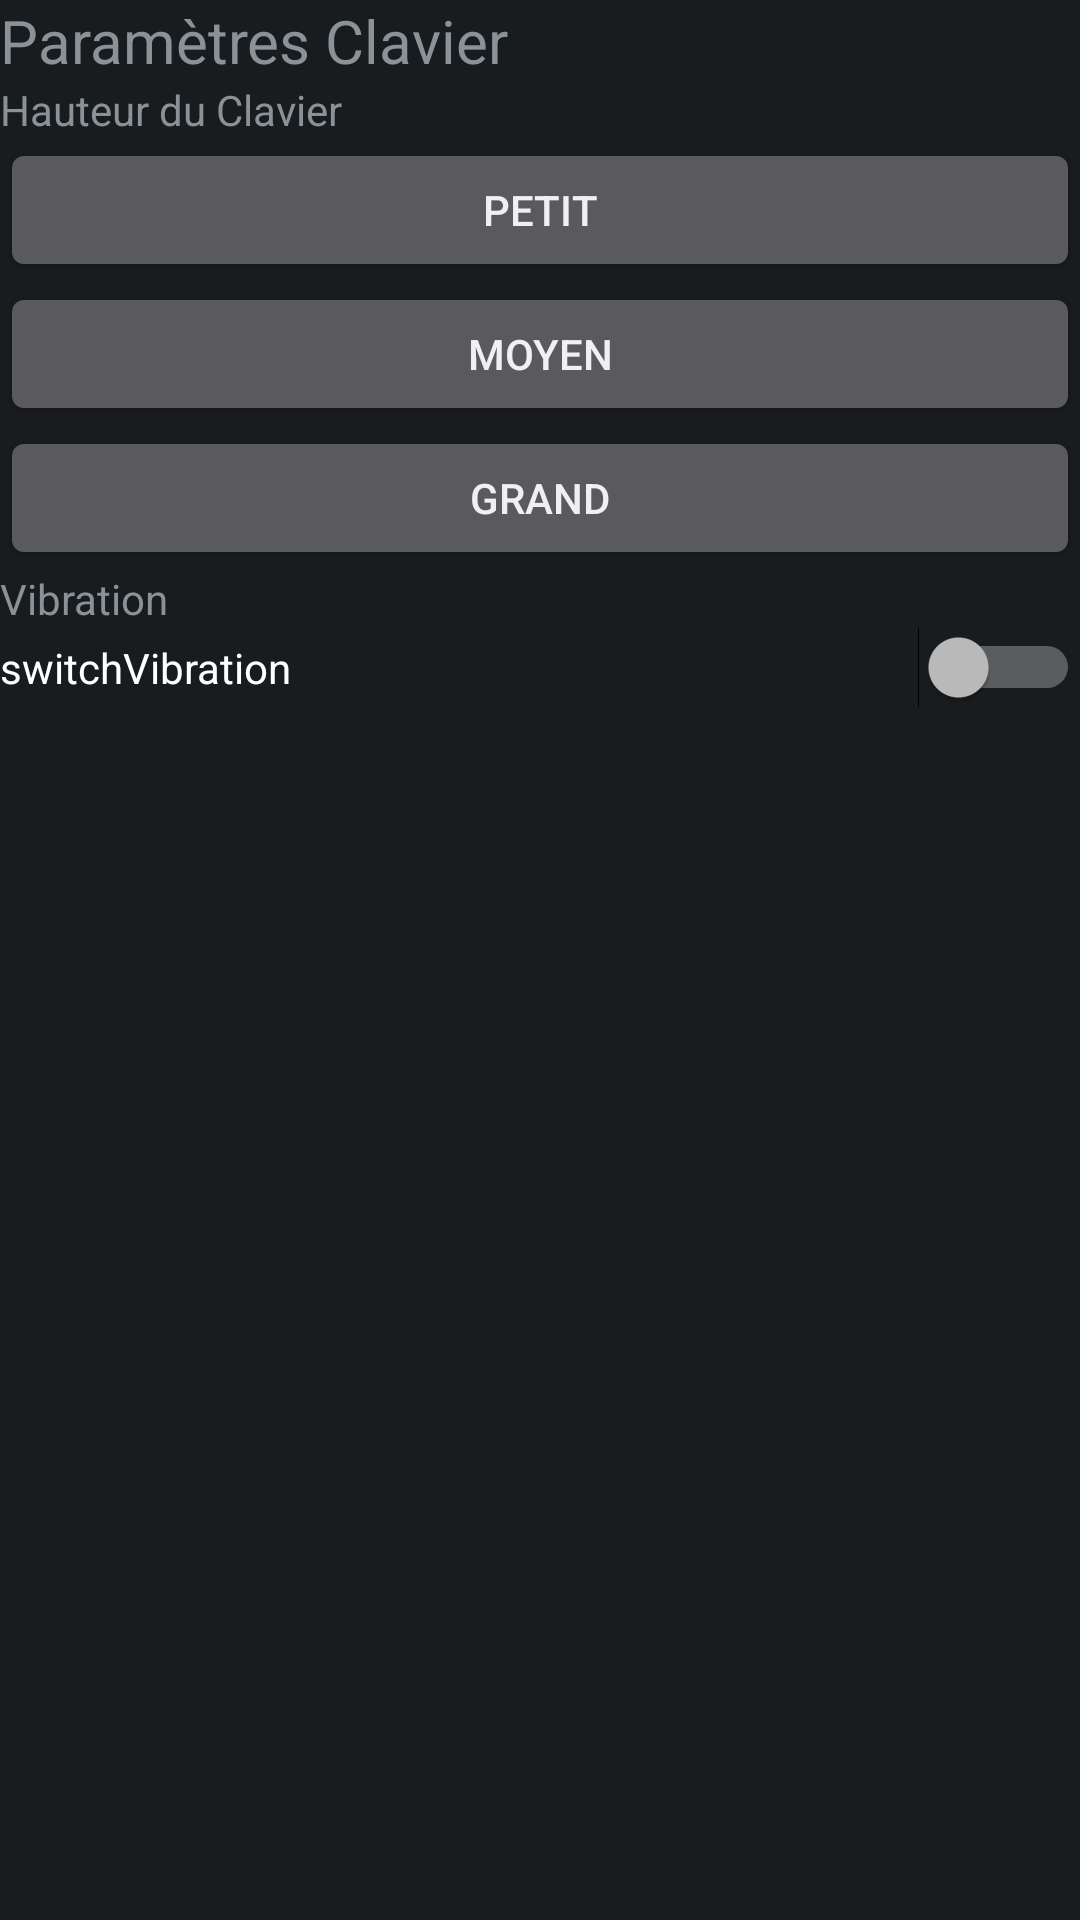

The Android layout XML behind this screen, and the referenced resources:
<!-- AndroidManifest.xml: activity theme android:Theme.DeviceDefault.NoActionBar -->
<!-- res/layout/activity_main.xml -->
<?xml version="1.0" encoding="utf-8"?>
<LinearLayout xmlns:android="http://schemas.android.com/apk/res/android"
    android:orientation="vertical"
    android:layout_width="match_parent"
    android:layout_height="match_parent">

    <TextView
        android:id="@+id/textView"
        android:layout_width="match_parent"
        android:layout_height="wrap_content"
        android:text="Paramètres Clavier"
        android:textSize="20sp" />

    <TextView
        android:id="@+id/textView2"
        android:layout_width="match_parent"
        android:layout_height="wrap_content"
        android:text="Hauteur du Clavier" />

    <Button
        android:id="@+id/btnSmall"
        android:layout_width="match_parent"
        android:layout_height="wrap_content"
        android:text="Petit" />

    <Button
        android:id="@+id/btnMedium"
        android:layout_width="match_parent"
        android:layout_height="wrap_content"
        android:text="Moyen" />

    <Button
        android:id="@+id/btnLarge"
        android:layout_width="match_parent"
        android:layout_height="wrap_content"
        android:text="Grand" />

    <TextView
        android:id="@+id/textView3"
        android:layout_width="match_parent"
        android:layout_height="wrap_content"
        android:text="Vibration" />

    <Switch
        android:id="@+id/switchVibration"
        android:layout_width="match_parent"
        android:layout_height="wrap_content"
        android:text="switchVibration" />
</LinearLayout>
<!-- resources referenced by this layout -->
<resources>

</resources>
